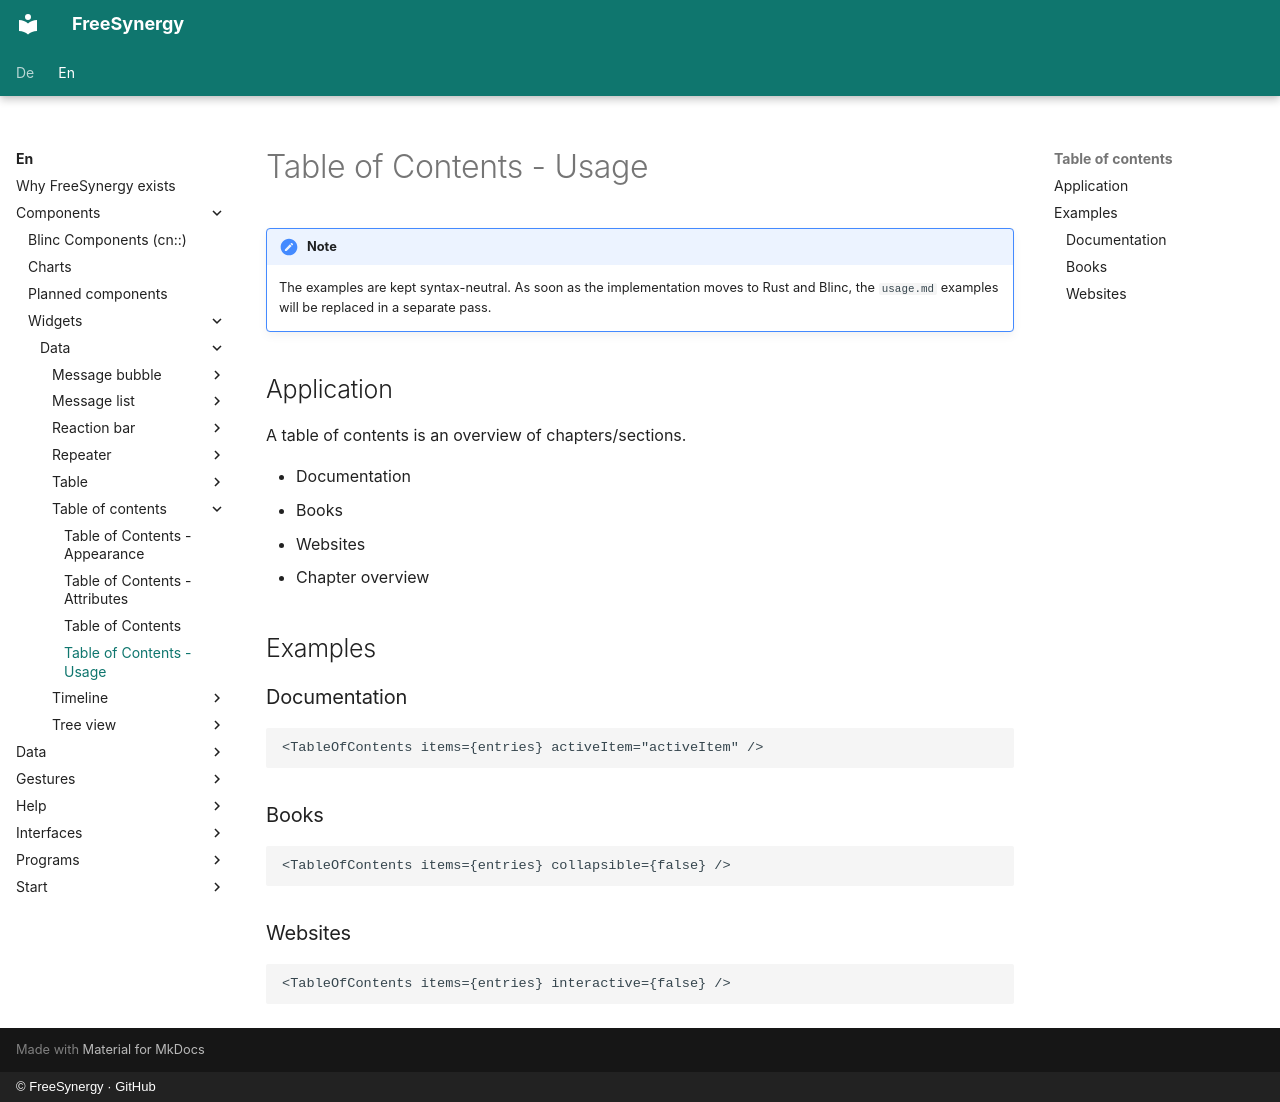

repository: FreeSynergy/fs-documentation · page: en/components/widgets/data/table-of-contents/usage/index.html · generator: mkdocs · copyright: © FreeSynergy · GitHub

# Table of Contents - Usage

!!! note
    The examples are kept syntax-neutral. As soon as the implementation moves to
    Rust and Blinc, the `usage.md` examples will be replaced in a separate pass.

## Application

A table of contents is an overview of chapters/sections.

- Documentation
- Books
- Websites
- Chapter overview

## Examples

### Documentation

```jsx
<TableOfContents items={entries} activeItem="activeItem" />
```

### Books

```jsx
<TableOfContents items={entries} collapsible={false} />
```

### Websites

```jsx
<TableOfContents items={entries} interactive={false} />
```
